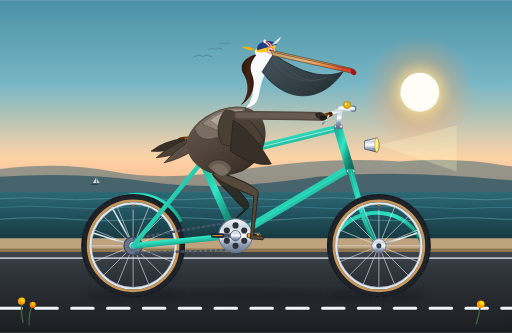
t = 0.00 s
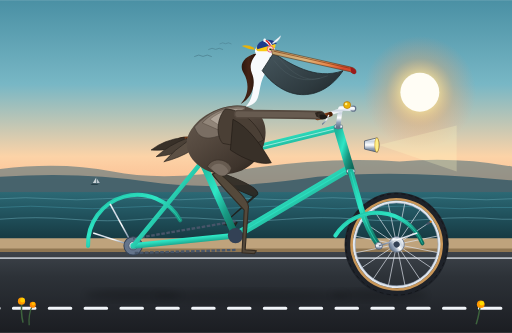
t = 0.25 s
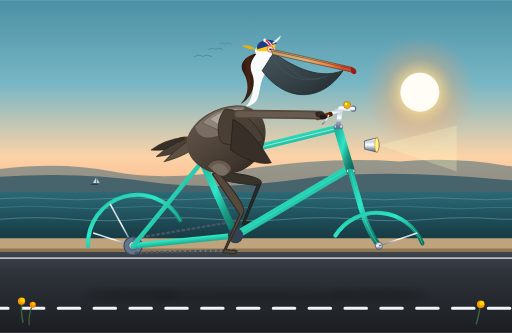
t = 0.55 s
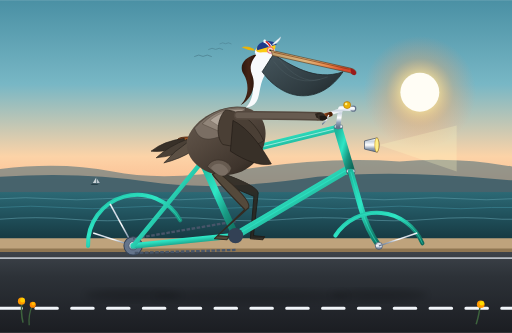
t = 0.80 s
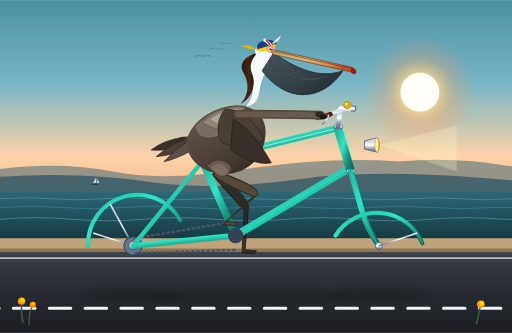
t = 1.05 s
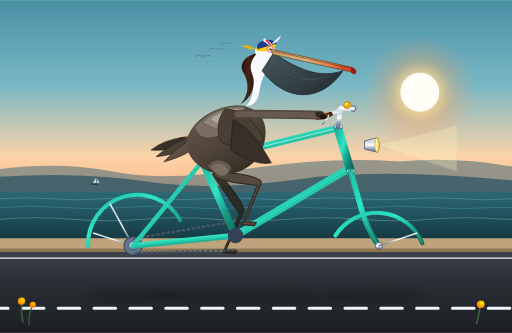
t = 1.35 s

The animated SVG that drew these frames (rendered in a browser with its animation timeline set to each time). Animation: 8 SMIL elements (animate=2,animateTransform=6), 1 CSS @keyframes rule; one cycle of 1.60 s, repeats indefinitely.

<svg xmlns="http://www.w3.org/2000/svg" xmlns:xlink="http://www.w3.org/1999/xlink" viewBox="0 0 1000 650" width="100%" height="100%">
  <defs>
    <!-- Sky & Coastal Sunset Gradients -->
    <linearGradient id="skyGrad" x1="0%" y1="0%" x2="0%" y2="100%">
      <stop offset="0%" stop-color="#4a90a4"/>
      <stop offset="35%" stop-color="#78b7c5"/>
      <stop offset="65%" stop-color="#fcd3a7"/>
      <stop offset="85%" stop-color="#fbb084"/>
      <stop offset="100%" stop-color="#f89369"/>
    </linearGradient>

    <radialGradient id="sunGlow" cx="50%" cy="50%" r="50%">
      <stop offset="0%" stop-color="#fff8db" stop-opacity="1"/>
      <stop offset="30%" stop-color="#ffe194" stop-opacity="0.8"/>
      <stop offset="60%" stop-color="#fca35d" stop-opacity="0.3"/>
      <stop offset="100%" stop-color="#f89369" stop-opacity="0"/>
    </radialGradient>

    <linearGradient id="oceanGrad" x1="0%" y1="0%" x2="0%" y2="100%">
      <stop offset="0%" stop-color="#2c6975"/>
      <stop offset="50%" stop-color="#20505b"/>
      <stop offset="100%" stop-color="#163840"/>
    </linearGradient>

    <linearGradient id="roadGrad" x1="0%" y1="0%" x2="0%" y2="100%">
      <stop offset="0%" stop-color="#3d434a"/>
      <stop offset="30%" stop-color="#2d3238"/>
      <stop offset="100%" stop-color="#1b1d22"/>
    </linearGradient>

    <!-- Bike Frame Metallic Paint Gradient -->
    <linearGradient id="frameGrad" x1="0%" y1="0%" x2="100%" y2="100%">
      <stop offset="0%" stop-color="#1cb59b"/>
      <stop offset="40%" stop-color="#2ee6c5"/>
      <stop offset="70%" stop-color="#199983"/>
      <stop offset="100%" stop-color="#0f6a5b"/>
    </linearGradient>

    <!-- Chrome & Polished Steel Gradient -->
    <linearGradient id="chromeGrad" x1="0%" y1="0%" x2="0%" y2="100%">
      <stop offset="0%" stop-color="#f8fafc"/>
      <stop offset="25%" stop-color="#cbd5e1"/>
      <stop offset="50%" stop-color="#ffffff"/>
      <stop offset="75%" stop-color="#94a3b8"/>
      <stop offset="100%" stop-color="#64748b"/>
    </linearGradient>

    <!-- Leather Saddle & Grip Gradient -->
    <linearGradient id="leatherGrad" x1="0%" y1="0%" x2="100%" y2="0%">
      <stop offset="0%" stop-color="#874118"/>
      <stop offset="40%" stop-color="#b8622d"/>
      <stop offset="75%" stop-color="#6e310f"/>
      <stop offset="100%" stop-color="#4d2007"/>
    </linearGradient>

    <!-- Pelican Plumage & Beak Gradients -->
    <linearGradient id="pouchGrad" x1="0%" y1="0%" x2="100%" y2="80%">
      <stop offset="0%" stop-color="#45555c"/>
      <stop offset="40%" stop-color="#39474d"/>
      <stop offset="75%" stop-color="#2e3a3f"/>
      <stop offset="100%" stop-color="#242c30"/>
    </linearGradient>

    <linearGradient id="billHorn" x1="0%" y1="0%" x2="100%" y2="30%">
      <stop offset="0%" stop-color="#bf9b68"/>
      <stop offset="50%" stop-color="#deb47a"/>
      <stop offset="80%" stop-color="#e88548"/>
      <stop offset="100%" stop-color="#d6492c"/>
    </linearGradient>

    <linearGradient id="bodyFeather" x1="0%" y1="0%" x2="80%" y2="100%">
      <stop offset="0%" stop-color="#675b50"/>
      <stop offset="45%" stop-color="#54483e"/>
      <stop offset="85%" stop-color="#3e342c"/>
      <stop offset="100%" stop-color="#2d251e"/>
    </linearGradient>

    <linearGradient id="neckChestnut" x1="0%" y1="0%" x2="100%" y2="0%">
      <stop offset="0%" stop-color="#2a160d"/>
      <stop offset="50%" stop-color="#452416"/>
      <stop offset="100%" stop-color="#211009"/>
    </linearGradient>

    <!-- Soft Ambient Drop Shadow -->
    <filter id="softShadow" x="-10%" y="-10%" width="120%" height="130%">
      <feGaussianBlur stdDeviation="7" result="blur"/>
      <feColorMatrix type="matrix" values="0 0 0 0 0   0 0 0 0 0   0 0 0 0 0  0 0 0 0.45 0"/>
    </filter>
  </defs>

  <style><![CDATA[
    .wheel-rotate-rear {
      transform-origin: 260px 480px;
    }
    .wheel-rotate-front {
      transform-origin: 740px 480px;
    }
    .crank-rotate {
      transform-origin: 460px 460px;
    }
    .road-move {
      animation: roadScroll 0.4s linear infinite;
    }
    @keyframes roadScroll {
      0% { stroke-dashoffset: 0; }
      100% { stroke-dashoffset: 70; }
    }
  ]]></style>

  <!-- ================= BACKGROUND SCENERY ================= -->
  <!-- Sky -->
  <rect x="0" y="0" width="1000" height="470" fill="url(#skyGrad)"/>

  <!-- Coastal Sun -->
  <circle cx="820" cy="180" r="110" fill="url(#sunGlow)"/>
  <circle cx="820" cy="180" r="38" fill="#fffdf5"/>

  <!-- Distant Headlands / Santa Barbara Coastal Bluffs -->
  <path d="M 0,380 L 0,330 Q 120,315 220,335 T 480,330 T 780,315 Q 890,305 1000,325 L 1000,380 Z" fill="#446a78" opacity="0.55"/>
  <path d="M 0,380 L 0,345 Q 160,335 290,355 T 620,345 Q 780,330 1000,352 L 1000,380 Z" fill="#2d5564" opacity="0.75"/>

  <!-- Ocean Strip -->
  <rect x="0" y="375" width="1000" height="95" fill="url(#oceanGrad)"/>

  <!-- Subtle Ocean Waves / Surf Shimmer -->
  <path d="M 0,388 Q 50,384 100,388 T 200,388 T 300,388 T 400,388 T 500,388 T 600,388 T 700,388 T 800,388 T 900,388 T 1000,388" fill="none" stroke="#68abb8" stroke-width="1.5" opacity="0.6"/>
  <path d="M 0,405 Q 60,400 120,405 T 240,405 T 360,405 T 480,405 T 600,405 T 720,405 T 840,405 T 960,405 L 1000,405" fill="none" stroke="#4da2b3" stroke-width="1.5" opacity="0.5"/>
  <path d="M 0,428 Q 70,422 140,428 T 280,428 T 420,428 T 560,428 T 700,428 T 840,428 T 980,428 L 1000,428" fill="none" stroke="#87cddb" stroke-width="1.8" opacity="0.4"/>

  <!-- Distant Sailboat -->
  <g transform="translate(180, 345) scale(0.65)" opacity="0.75">
    <path d="M 0,20 L 15,22 L 20,25 L -5,25 Z" fill="#1b343d"/>
    <path d="M 12,19 L 12,2 L 2,19 Z" fill="#f8fafc"/>
    <path d="M 14,19 L 14,5 L 23,19 Z" fill="#e2e8f0"/>
  </g>

  <!-- Distant Pelikan Flight Silhouette (V-formation in sky) -->
  <g opacity="0.4" transform="translate(380, 110) scale(0.55)">
    <path d="M 0,0 Q 15,-10 30,0 Q 45,-10 60,0" fill="none" stroke="#2c4c59" stroke-width="3" stroke-linecap="round"/>
    <path d="M 50,-25 Q 62,-33 75,-25 Q 87,-33 100,-25" fill="none" stroke="#2c4c59" stroke-width="2.5" stroke-linecap="round"/>
    <path d="M 90,-45 Q 100,-52 110,-45 Q 120,-52 130,-45" fill="none" stroke="#2c4c59" stroke-width="2" stroke-linecap="round"/>
  </g>

  <!-- Sandy Coastal Verge / Shoulder -->
  <polygon points="0,465 1000,465 1000,488 0,488" fill="#bfa37c"/>
  <polygon points="0,485 1000,485 1000,496 0,496" fill="#8f7652"/>

  <!-- Road Surface (Pacific Coast Highway) -->
  <rect x="0" y="492" width="1000" height="158" fill="url(#roadGrad)"/>

  <!-- Animated Moving Dashed Highway Centerline -->
  <line x1="-70" y1="602" x2="1070" y2="602" stroke="#f1f5f9" stroke-width="6" stroke-dasharray="42 28" stroke-linecap="round" class="road-move"/>
  <!-- Road Edge White Fog Line -->
  <line x1="0" y1="504" x2="1000" y2="504" stroke="#e2e8f0" stroke-width="3.5" opacity="0.75"/>

  <!-- Roadside California Golden Poppies (Foreground Accents) -->
  <g transform="translate(45, 605)">
    <path d="M 0,25 Q -5,5 -2,-15" fill="none" stroke="#3d633d" stroke-width="3"/>
    <path d="M 12,30 Q 10,10 18,-8" fill="none" stroke="#3d633d" stroke-width="2.5"/>
    <circle cx="-3" cy="-17" r="7" fill="#ff9900"/>
    <circle cx="-1" cy="-19" r="4.5" fill="#ffcc00"/>
    <circle cx="19" cy="-10" r="6" fill="#ff8800"/>
    <circle cx="20" cy="-12" r="3.5" fill="#ffbb00"/>
  </g>
  <g transform="translate(930, 608)">
    <path d="M 0,25 Q 5,10 8,-12" fill="none" stroke="#3d633d" stroke-width="3"/>
    <circle cx="9" cy="-14" r="7.5" fill="#ff9900"/>
    <circle cx="11" cy="-16" r="4.5" fill="#ffdd00"/>
  </g>

  <!-- Bicycle & Rider Ground Contact Shadow -->
  <ellipse cx="260" cy="576" rx="94" ry="12" fill="#000" opacity="0.4" filter="url(#softShadow)"/>
  <ellipse cx="740" cy="576" rx="94" ry="12" fill="#000" opacity="0.4" filter="url(#softShadow)"/>
  <ellipse cx="490" cy="578" rx="190" ry="14" fill="#000" opacity="0.32" filter="url(#softShadow)"/>

  <!-- ================= 1. FAR LEG (LEFT LEG, BEHIND BIKE) ================= -->
  <!-- Smooth 8-phase SMIL path animation 180° out of phase with near leg -->
  <path fill="#2b251e" stroke="#1f1a15" stroke-width="2" stroke-linejoin="round" opacity="0.88">
    <animate attributeName="d" dur="1.6s" repeatCount="indefinite" values="
      M 425,335 Q 491,390 486,405 L 425,460 L 447,462 L 443,468 L 419,466 L 478,409 Q 425,355 415,340 Z;
      M 425,335 Q 506,371 501,386 L 435,435 L 457,437 L 453,443 L 429,441 L 493,390 Q 425,355 415,340 Z;
      M 425,335 Q 515,345 510,360 L 460,425 L 482,427 L 478,433 L 454,431 L 502,364 Q 425,355 415,340 Z;
      M 425,335 Q 515,342 510,357 L 485,435 L 507,437 L 503,443 L 479,441 L 502,361 Q 425,355 415,340 Z;
      M 425,335 Q 509,364 504,379 L 495,460 L 517,462 L 513,468 L 489,466 L 496,383 Q 425,355 415,340 Z;
      M 425,335 Q 493,388 488,403 L 485,485 L 507,487 L 503,493 L 479,491 L 480,407 Q 425,355 415,340 Z;
      M 425,335 Q 481,400 476,415 L 460,495 L 482,497 L 478,503 L 454,501 L 468,419 Q 425,355 415,340 Z;
      M 425,335 Q 481,399 476,414 L 435,485 L 457,487 L 453,493 L 429,491 L 468,418 Q 425,355 415,340 Z;
      M 425,335 Q 491,390 486,405 L 425,460 L 447,462 L 443,468 L 419,466 L 478,409 Q 425,355 415,340 Z
    "/>
  </path>

  <!-- ================= 2. REAR WHEEL (CENTERED AT 260, 480) ================= -->
  <!-- Fender (Stationary, mounted to frame) -->
  <path d="M 172,480 A 96,96 0 0,1 352,430" fill="none" stroke="url(#frameGrad)" stroke-width="8" stroke-linecap="round"/>
  <path d="M 172,480 A 96,96 0 0,1 352,430" fill="none" stroke="#2ee6c5" stroke-width="1.8" stroke-linecap="round" opacity="0.6"/>
  <!-- Fender Stays -->
  <line x1="260" y1="480" x2="182" y2="455" stroke="url(#chromeGrad)" stroke-width="3"/>
  <line x1="260" y1="480" x2="215" y2="398" stroke="url(#chromeGrad)" stroke-width="3"/>

  <!-- Rotating Rear Wheel Assembly -->
  <g class="wheel-rotate-rear">
    <animateTransform attributeName="transform" type="rotate" from="0 260 480" to="360 260 480" dur="1.6s" repeatCount="indefinite"/>

    <!-- Outer Rubber Tire -->
    <circle cx="260" cy="480" r="95" fill="none" stroke="#1e2229" stroke-width="13"/>
    <!-- Tire Tread Subtle Grooves -->
    <circle cx="260" cy="480" r="99" fill="none" stroke="#121518" stroke-width="1.5" stroke-dasharray="8 6"/>
    <!-- Classic Tan/Gumwall Sidewall -->
    <circle cx="260" cy="480" r="88" fill="none" stroke="#c89658" stroke-width="5"/>
    <!-- Double-wall Polished Alloy Rim -->
    <circle cx="260" cy="480" r="83" fill="none" stroke="#e2e8f0" stroke-width="4.5"/>
    <circle cx="260" cy="480" r="81" fill="none" stroke="#94a3b8" stroke-width="1"/>

    <!-- 16 Radial & Tangent Crossed Wheel Spokes -->
    <line x1="260" y1="398" x2="260" y2="562" stroke="#e2e8f0" stroke-width="1.4" opacity="0.85"/>
    <line x1="178" y1="480" x2="342" y2="480" stroke="#e2e8f0" stroke-width="1.4" opacity="0.85"/>
    <line x1="202" y1="422" x2="318" y2="538" stroke="#e2e8f0" stroke-width="1.4" opacity="0.85"/>
    <line x1="202" y1="538" x2="318" y2="422" stroke="#e2e8f0" stroke-width="1.4" opacity="0.85"/>
    <line x1="184" y1="449" x2="336" y2="511" stroke="#e2e8f0" stroke-width="1.4" opacity="0.85"/>
    <line x1="229" y1="404" x2="291" y2="556" stroke="#e2e8f0" stroke-width="1.4" opacity="0.85"/>
    <line x1="291" y1="404" x2="229" y2="556" stroke="#e2e8f0" stroke-width="1.4" opacity="0.85"/>
    <line x1="336" y1="449" x2="184" y2="511" stroke="#e2e8f0" stroke-width="1.4" opacity="0.85"/>

    <!-- Rim Air Valve Stem -->
    <rect x="258" y="401" width="4" height="9" rx="1.5" fill="#475569"/>
    <circle cx="260" cy="400" r="2" fill="#d97706"/>

    <!-- Large High-Flange Rear Hub -->
    <circle cx="260" cy="480" r="15" fill="url(#chromeGrad)" stroke="#64748b" stroke-width="1.5"/>
    <circle cx="260" cy="480" r="6" fill="#334155"/>
  </g>

  <!-- ================= 3. REAR DRIVETRAIN (CHAIN & COG) ================= -->
  <!-- Rear Sprocket Cog -->
  <circle cx="260" cy="480" r="18" fill="#64748b" stroke="#334155" stroke-width="2"/>
  <!-- Bike Chain Run (BB 460,460 to Rear Axle 260,480) -->
  <line x1="460" y1="432" x2="260" y2="466" stroke="#475569" stroke-width="4.5" stroke-dasharray="7 3"/>
  <line x1="460" y1="488" x2="260" y2="494" stroke="#475569" stroke-width="4.5" stroke-dasharray="7 3"/>

  <!-- ================= 4. BICYCLE FRAME ================= -->
  <!-- Rear Dropouts -->
  <circle cx="260" cy="480" r="8" fill="url(#chromeGrad)" stroke="#475569" stroke-width="1.5"/>

  <!-- Chainstays (BB to Rear Axle) -->
  <line x1="460" y1="460" x2="260" y2="480" stroke="url(#frameGrad)" stroke-width="11" stroke-linecap="round"/>
  <!-- Seatstays (Seat Lug to Rear Axle) -->
  <line x1="395" y1="315" x2="260" y2="480" stroke="url(#frameGrad)" stroke-width="9" stroke-linecap="round"/>

  <!-- Seat Tube (BB 460,460 up to Seat Cluster 395,315) -->
  <line x1="460" y1="460" x2="395" y2="315" stroke="url(#frameGrad)" stroke-width="14" stroke-linecap="round"/>

  <!-- Down Tube (BB 460,460 to Head Tube Lower 680,330) -->
  <line x1="460" y1="460" x2="680" y2="330" stroke="url(#frameGrad)" stroke-width="15" stroke-linecap="round"/>
  <line x1="460" y1="460" x2="680" y2="330" stroke="#2ee6c5" stroke-width="2" opacity="0.7"/>

  <!-- Top Tube (Seat Cluster 395,315 to Head Tube Upper 660,250) -->
  <line x1="395" y1="315" x2="660" y2="250" stroke="url(#frameGrad)" stroke-width="13" stroke-linecap="round"/>
  <line x1="395" y1="315" x2="660" y2="250" stroke="#ffffff" stroke-width="1.8" opacity="0.6"/>

  <!-- Head Tube (660,250 to 685,335) -->
  <line x1="660" y1="250" x2="685" y2="335" stroke="url(#frameGrad)" stroke-width="17" stroke-linecap="round"/>
  <!-- Headset Chrome Bearings Rings -->
  <rect x="653" y="244" width="16" height="7" rx="2" fill="url(#chromeGrad)" stroke="#475569" stroke-width="1"/>
  <rect x="677" y="331" width="16" height="7" rx="2" fill="url(#chromeGrad)" stroke="#475569" stroke-width="1"/>

  <!-- Front Curved Fork Blades (Head Tube to Front Axle 740,480) -->
  <path d="M 685,335 L 705,405 Q 718,450 740,480" fill="none" stroke="url(#frameGrad)" stroke-width="11" stroke-linecap="round"/>
  <path d="M 685,335 L 705,405 Q 718,450 740,480" fill="none" stroke="#2ee6c5" stroke-width="2" opacity="0.6"/>

  <!-- Front Dropout -->
  <circle cx="740" cy="480" r="7" fill="url(#chromeGrad)" stroke="#475569" stroke-width="1.5"/>

  <!-- ================= 5. FRONT WHEEL (CENTERED AT 740, 480) ================= -->
  <!-- Front Fender (Stationary, mounted to fork crown & dropout) -->
  <path d="M 655,460 A 96,96 0 0,1 825,475" fill="none" stroke="url(#frameGrad)" stroke-width="8" stroke-linecap="round"/>
  <path d="M 655,460 A 96,96 0 0,1 825,475" fill="none" stroke="#2ee6c5" stroke-width="1.8" stroke-linecap="round" opacity="0.6"/>
  <!-- Fender Stay -->
  <line x1="740" y1="480" x2="815" y2="455" stroke="url(#chromeGrad)" stroke-width="3"/>

  <!-- Rotating Front Wheel Assembly -->
  <g class="wheel-rotate-front">
    <animateTransform attributeName="transform" type="rotate" from="0 740 480" to="360 740 480" dur="1.6s" repeatCount="indefinite"/>

    <!-- Outer Rubber Tire -->
    <circle cx="740" cy="480" r="95" fill="none" stroke="#1e2229" stroke-width="13"/>
    <!-- Tire Tread -->
    <circle cx="740" cy="480" r="99" fill="none" stroke="#121518" stroke-width="1.5" stroke-dasharray="8 6"/>
    <!-- Gumwall Sidewall -->
    <circle cx="740" cy="480" r="88" fill="none" stroke="#c89658" stroke-width="5"/>
    <!-- Polished Alloy Rim -->
    <circle cx="740" cy="480" r="83" fill="none" stroke="#e2e8f0" stroke-width="4.5"/>
    <circle cx="740" cy="480" r="81" fill="none" stroke="#94a3b8" stroke-width="1"/>

    <!-- 16 Spokes -->
    <line x1="740" y1="398" x2="740" y2="562" stroke="#e2e8f0" stroke-width="1.4" opacity="0.85"/>
    <line x1="658" y1="480" x2="822" y2="480" stroke="#e2e8f0" stroke-width="1.4" opacity="0.85"/>
    <line x1="682" y1="422" x2="798" y2="538" stroke="#e2e8f0" stroke-width="1.4" opacity="0.85"/>
    <line x1="682" y1="538" x2="798" y2="422" stroke="#e2e8f0" stroke-width="1.4" opacity="0.85"/>
    <line x1="664" y1="449" x2="816" y2="511" stroke="#e2e8f0" stroke-width="1.4" opacity="0.85"/>
    <line x1="709" y1="404" x2="771" y2="556" stroke="#e2e8f0" stroke-width="1.4" opacity="0.85"/>
    <line x1="771" y1="404" x2="709" y2="556" stroke="#e2e8f0" stroke-width="1.4" opacity="0.85"/>
    <line x1="816" y1="449" x2="664" y2="511" stroke="#e2e8f0" stroke-width="1.4" opacity="0.85"/>

    <!-- Valve Stem -->
    <rect x="738" y="401" width="4" height="9" rx="1.5" fill="#475569"/>
    <circle cx="740" cy="400" r="2" fill="#d97706"/>

    <!-- Front Hub -->
    <circle cx="740" cy="480" r="14" fill="url(#chromeGrad)" stroke="#64748b" stroke-width="1.5"/>
    <circle cx="740" cy="480" r="5" fill="#334155"/>
  </g>

  <!-- Vintage Chrome Bullet Headlight (Mounted on fork/headtube) -->
  <g transform="translate(712, 275)">
    <path d="M 0,0 L 25,-6 Q 32,8 25,22 L 0,16 Z" fill="url(#chromeGrad)" stroke="#475569" stroke-width="1.5"/>
    <!-- Glass Lens -->
    <ellipse cx="24" cy="8" rx="4" ry="14" fill="#fef08a" stroke="#ca8a04" stroke-width="1"/>
    <!-- Ambient Light Beam -->
    <polygon points="28,8 180,-30 180,60" fill="#fef9c3" opacity="0.25"/>
  </g>

  <!-- ================= 6. SEATPOST & SADDLE ================= -->
  <!-- Seatpost -->
  <line x1="395" y1="315" x2="385" y2="278" stroke="url(#chromeGrad)" stroke-width="10" stroke-linecap="round"/>
  <!-- Seat Binder Clamp & Bolt -->
  <rect x="388" y="308" width="14" height="8" rx="2" fill="url(#chromeGrad)" stroke="#475569" stroke-width="1"/>

  <!-- Leather Touring Saddle with Springs -->
  <!-- Saddle Chrome Springs -->
  <path d="M 358,284 Q 363,275 368,284 Q 373,275 378,284" fill="none" stroke="url(#chromeGrad)" stroke-width="3.5"/>
  <!-- Saddle Under-frame -->
  <path d="M 355,282 L 418,278" stroke="#334155" stroke-width="4" stroke-linecap="round"/>
  <!-- Contoured Leather Saddle Top -->
  <path d="M 345,276 C 345,268 360,266 385,268 C 410,270 428,272 432,277 C 430,283 418,284 402,282 C 378,280 345,284 345,276 Z" fill="url(#leatherGrad)" stroke="#3b1704" stroke-width="1.5"/>
  <!-- Copper Saddle Rivets -->
  <circle cx="352" cy="275" r="1.8" fill="#f59e0b"/>
  <circle cx="362" cy="274" r="1.8" fill="#f59e0b"/>
  <circle cx="372" cy="274" r="1.8" fill="#f59e0b"/>

  <!-- ================= 7. STEM & HANDLEBARS ================= -->
  <!-- Quill Stem -->
  <path d="M 660,248 L 665,212 L 690,212" fill="none" stroke="url(#chromeGrad)" stroke-width="9" stroke-linecap="round" stroke-linejoin="round"/>
  <circle cx="690" cy="212" r="6" fill="#64748b"/>

  <!-- Cruiser Swept-Back Handlebars -->
  <path d="M 690,212 Q 675,210 655,218 Q 632,226 620,230" fill="none" stroke="url(#chromeGrad)" stroke-width="7" stroke-linecap="round"/>
  <!-- Leather/Cork Handlebar Grip -->
  <path d="M 645,223 L 620,230" stroke="url(#leatherGrad)" stroke-width="9.5" stroke-linecap="round"/>
  <!-- Shiny Brass Bicycle Bell -->
  <circle cx="678" cy="205" r="7" fill="#eab308" stroke="#a16207" stroke-width="1"/>
  <circle cx="676" cy="203" r="2.5" fill="#fef08a"/>
  <!-- Brake Lever -->
  <path d="M 642,225 Q 638,236 630,242" fill="none" stroke="url(#chromeGrad)" stroke-width="2.5" stroke-linecap="round"/>

  <!-- ================= 8. CRANKSET & PEDALS (CENTERED AT 460, 460) ================= -->
  <!-- Bottom Bracket Shell Outer Ring -->
  <circle cx="460" cy="460" r="15" fill="#334155"/>

  <!-- Reusable Crank Arms & Pedals Rotating Assembly -->
  <g class="crank-rotate">
    <animateTransform attributeName="transform" type="rotate" from="0 460 460" to="360 460 460" dur="1.6s" repeatCount="indefinite"/>

    <!-- Large 48T Vintage Cutout Chainring -->
    <circle cx="460" cy="460" r="33" fill="url(#chromeGrad)" stroke="#64748b" stroke-width="2"/>
    <!-- Chainring Cutouts for Mechanical Detail -->
    <circle cx="460" cy="440" r="6" fill="#2d3238"/>
    <circle cx="477" cy="450" r="6" fill="#2d3238"/>
    <circle cx="477" cy="470" r="6" fill="#2d3238"/>
    <circle cx="460" cy="480" r="6" fill="#2d3238"/>
    <circle cx="443" cy="470" r="6" fill="#2d3238"/>
    <circle cx="443" cy="450" r="6" fill="#2d3238"/>

    <!-- Far Crank Arm (180° Opposite, Pointing to 425, 460 at t=0) -->
    <line x1="460" y1="460" x2="425" y2="460" stroke="#475569" stroke-width="8" stroke-linecap="round"/>
    <!-- Far Pedal Spindle & Body (Counter-rotating to stay level) -->
    <g transform="translate(425, 460)">
      <g>
        <animateTransform attributeName="transform" type="rotate" from="0 0 0" to="-360 0 0" dur="1.6s" repeatCount="indefinite"/>
        <rect x="-12" y="-3.5" width="24" height="7" rx="2" fill="#1e293b" stroke="#0f172a" stroke-width="1.2"/>
        <line x1="-10" y1="0" x2="10" y2="0" stroke="#f59e0b" stroke-width="1.8"/>
      </g>
    </g>

    <!-- Near Crank Arm (Pointing to 495, 460 at t=0) -->
    <line x1="460" y1="460" x2="495" y2="460" stroke="url(#chromeGrad)" stroke-width="9" stroke-linecap="round"/>
    <circle cx="460" cy="460" r="10" fill="url(#chromeGrad)" stroke="#475569" stroke-width="1.5"/>

    <!-- Near Pedal Spindle & Platform Body (Counter-rotating to stay level) -->
    <g transform="translate(495, 460)">
      <circle cx="0" cy="0" r="3.5" fill="#334155"/>
      <g>
        <animateTransform attributeName="transform" type="rotate" from="0 0 0" to="-360 0 0" dur="1.6s" repeatCount="indefinite"/>
        <!-- Pedal Metal Cage -->
        <rect x="-13" y="-4.5" width="26" height="9" rx="2.5" fill="#1e2229" stroke="#94a3b8" stroke-width="1.5"/>
        <!-- Amber Safety Reflectors on Both Edges -->
        <rect x="-11" y="-3" width="4.5" height="6" rx="1" fill="#f59e0b"/>
        <rect x="6.5" y="-3" width="4.5" height="6" rx="1" fill="#f59e0b"/>
      </g>
    </g>
  </g>

  <!-- ================= 9. THE CALIFORNIA BROWN PELICAN ================= -->
  <!-- Pelican Group with natural rhythmic riding bob (2 bobs per crank revolution) -->
  <g>
    <animateTransform attributeName="transform" type="translate" values="0,0; 0,-3.5; 0,0; 0,-3.5; 0,0" keyTimes="0; 0.25; 0.5; 0.75; 1" dur="1.6s" repeatCount="indefinite"/>

    <!-- Tail Feathers (Extending gracefully behind the saddle) -->
    <g>
      <path d="M 360,270 Q 320,275 295,295 Q 325,298 360,285 Z" fill="#383028" stroke="#25201b" stroke-width="1.2"/>
      <path d="M 365,272 Q 330,285 305,308 Q 340,305 370,290 Z" fill="#4a4036" stroke="#25201b" stroke-width="1.2"/>
      <path d="M 370,275 Q 340,295 320,318 Q 352,310 375,295 Z" fill="#5c5044" stroke="#25201b" stroke-width="1.2"/>
    </g>

    <!-- Main Torso & Belly Plumage -->
    <!-- Lower Belly -->
    <path d="M 365,275 C 360,305 390,340 435,342 C 475,342 505,320 515,285 C 525,250 515,220 480,210 C 440,200 375,230 365,275 Z" fill="url(#bodyFeather)"/>

    <!-- Silvery-Ash Scapular Feather Layers (Back of Pelican) -->
    <path d="M 380,250 C 410,215 450,205 480,210 C 475,230 460,255 425,268 C 395,278 385,265 380,250 Z" fill="#7a6e63" stroke="#423932" stroke-width="1"/>
    <path d="M 395,242 C 420,215 455,208 478,212 C 470,228 450,248 425,255 Z" fill="#918579" stroke="#54483e" stroke-width="1"/>
    <path d="M 410,235 C 430,218 455,212 475,215 C 468,228 450,242 430,248 Z" fill="#b0a599" stroke="#6e6155" stroke-width="1"/>

    <!-- Curved Pelican Neck (Classic Graceful S-Curve) -->
    <!-- Foreneck White Feathers Base -->
    <path d="M 480,210 C 495,195 500,165 485,142 C 472,122 485,105 510,105 C 530,105 532,122 518,145 C 500,175 515,205 480,210 Z" fill="#f8fafc"/>

    <!-- Hindneck Velvety Chestnut Stripe (Breeding Adult Feature) -->
    <path d="M 470,205 C 485,190 488,165 476,145 C 465,128 478,110 502,106 C 495,114 485,128 492,145 C 502,168 490,195 470,205 Z" fill="url(#neckChestnut)"/>

    <!-- Head & Crown -->
    <!-- Head Base -->
    <ellipse cx="518" cy="102" rx="20" ry="14" fill="#f8fafc"/>
    <!-- Golden Straw-Yellow Crown / Crest Feathering -->
    <path d="M 500,98 C 505,82 525,78 536,86 C 542,92 535,102 520,102 C 508,102 502,104 500,98 Z" fill="#facc15"/>
    <path d="M 495,95 Q 482,88 472,92 Q 485,99 498,99 Z" fill="#eab308"/> <!-- Nape crest tuft -->

    <!-- Distinctive Facial Orbital Skin & Eye -->
    <circle cx="528" cy="98" r="6" fill="#fecdd3" stroke="#e11d48" stroke-width="1"/>
    <circle cx="528" cy="98" r="3.5" fill="#fef08a"/>
    <circle cx="528" cy="98" r="2" fill="#0f172a"/>
    <circle cx="529" cy="97" r="0.8" fill="#ffffff"/> <!-- Sparkle -->

    <!-- Giant Pouch (Gular Sac) -->
    <path d="M 534,106 C 565,125 615,160 670,140 C 630,200 560,205 512,140 Z" fill="url(#pouchGrad)" stroke="#1e262a" stroke-width="1.5"/>
    <!-- Pouch Elastic Ribbing / Texture -->
    <path d="M 535,120 Q 575,175 640,150" fill="none" stroke="#52636a" stroke-width="1.2" opacity="0.6"/>
    <path d="M 545,115 Q 585,165 625,155" fill="none" stroke="#52636a" stroke-width="1.2" opacity="0.6"/>

    <!-- Upper Bill / Culmen (Long, Powerful with Terminal Hook) -->
    <path d="M 530,98 L 685,133 Q 696,136 695,142 Q 692,148 684,142 L 532,108 Z" fill="url(#billHorn)" stroke="#52391e" stroke-width="1.2"/>
    <!-- Hooked Tip Nail (Unguis) -->
    <path d="M 684,133 Q 696,136 696,144 Q 692,150 686,143 Z" fill="#991b1b"/>
    <!-- Lateral Bill Groove -->
    <line x1="535" y1="102" x2="682" y2="135" stroke="#78350f" stroke-width="1.2" stroke-linecap="round"/>

    <!-- Stylish Vintage Italian/French Cycling Cap (Casquette) -->
    <g transform="translate(515, 80) rotate(-12)">
      <!-- Cap Dome (Classic Navy with White & Red Ribbon) -->
      <path d="M -16,15 C -18,0 12,-6 24,12 Z" fill="#1e3a8a"/>
      <path d="M -2,1 C 4,0 10,2 14,13 L 8,14 C 5,6 0,4 -2,1 Z" fill="#f8fafc"/>
      <path d="M 2,1 C 5,0 9,2 12,13 L 9,14 C 7,6 4,4 2,1 Z" fill="#dc2626"/>
      <!-- Upturned Peak / Brim -->
      <path d="M 16,11 C 24,10 32,5 34,-1 C 28,3 20,6 15,10 Z" fill="#f8fafc" stroke="#cbd5e1" stroke-width="0.8"/>
      <!-- Cap Button -->
      <circle cx="2" cy="0" r="2.5" fill="#f8fafc"/>
    </g>

    <!-- Near Wing (Resting Over Flank & Reaching to Handlebar) -->
    <!-- Shoulder & Folded Flight Feathers -->
    <path d="M 440,215 C 470,215 500,240 515,275 C 500,285 470,290 435,282 C 420,265 425,230 440,215 Z" fill="#4a3f35" stroke="#2d251e" stroke-width="1.5"/>
    <path d="M 455,235 C 485,250 510,285 530,320 C 510,325 480,315 450,295 Z" fill="#383028" stroke="#1f1a15" stroke-width="1.2"/>

    <!-- Wing Arm Reaching Forward to Grip the Handlebar Grip at 625, 225 -->
    <path d="M 465,225 Q 525,225 580,226 Q 605,226 626,227" fill="none" stroke="#54483e" stroke-width="17" stroke-linecap="round"/>
    <path d="M 465,225 Q 525,225 580,226 Q 605,226 626,227" fill="none" stroke="#675b50" stroke-width="11" stroke-linecap="round"/>

    <!-- Primary Wingtip Feathers Wrapped Naturally Around Handlebar Grip -->
    <path d="M 615,222 Q 628,217 635,225 Q 628,234 618,230 Z" fill="#2d251e"/>
    <path d="M 620,224 Q 632,220 638,228 Q 630,236 622,232 Z" fill="#383028"/>
    <path d="M 624,226 Q 636,224 640,231 Q 632,238 625,234 Z" fill="#1f1a15"/>
  </g>

  <!-- ================= 10. NEAR LEG (RIGHT LEG, IN FRONT OF BIKE) ================= -->
  <!-- Fully Synchronized 8-Phase Closed Path Cycle (Exact Inverse Kinematics) -->
  <g>
    <!-- Scaly Bird Leg & Webbed Totipalmate Foot Path -->
    <path fill="#54493b" stroke="#332b22" stroke-width="2.2" stroke-linejoin="round">
      <animate attributeName="d" dur="1.6s" repeatCount="indefinite" values="
        M 425,335 Q 509,364 504,379 L 495,460 L 517,462 L 513,468 L 489,466 L 496,383 Q 425,355 415,340 Z;
        M 425,335 Q 493,388 488,403 L 485,485 L 507,487 L 503,493 L 479,491 L 480,407 Q 425,355 415,340 Z;
        M 425,335 Q 481,400 476,415 L 460,495 L 482,497 L 478,503 L 454,501 L 468,419 Q 425,355 415,340 Z;
        M 425,335 Q 481,399 476,414 L 435,485 L 457,487 L 453,493 L 429,491 L 468,418 Q 425,355 415,340 Z;
        M 425,335 Q 491,390 486,405 L 425,460 L 447,462 L 443,468 L 419,466 L 478,409 Q 425,355 415,340 Z;
        M 425,335 Q 506,371 501,386 L 435,435 L 457,437 L 453,443 L 429,441 L 493,390 Q 425,355 415,340 Z;
        M 425,335 Q 515,345 510,360 L 460,425 L 482,427 L 478,433 L 454,431 L 502,364 Q 425,355 415,340 Z;
        M 425,335 Q 515,342 510,357 L 485,435 L 507,437 L 503,443 L 479,441 L 502,361 Q 425,355 415,340 Z;
        M 425,335 Q 509,364 504,379 L 495,460 L 517,462 L 513,468 L 489,466 L 496,383 Q 425,355 415,340 Z
      "/>
    </path>

    <!-- Thigh Feather Mantle (Covers upper hip joint smoothly) -->
    <path d="M 405,325 C 425,345 448,348 452,328 C 445,310 415,305 405,325 Z" fill="#675b50" stroke="#3e342c" stroke-width="1.5"/>
    <path d="M 412,328 C 426,346 442,348 446,334 C 440,318 420,314 412,328 Z" fill="#7a6e63"/>
  </g>
</svg>
